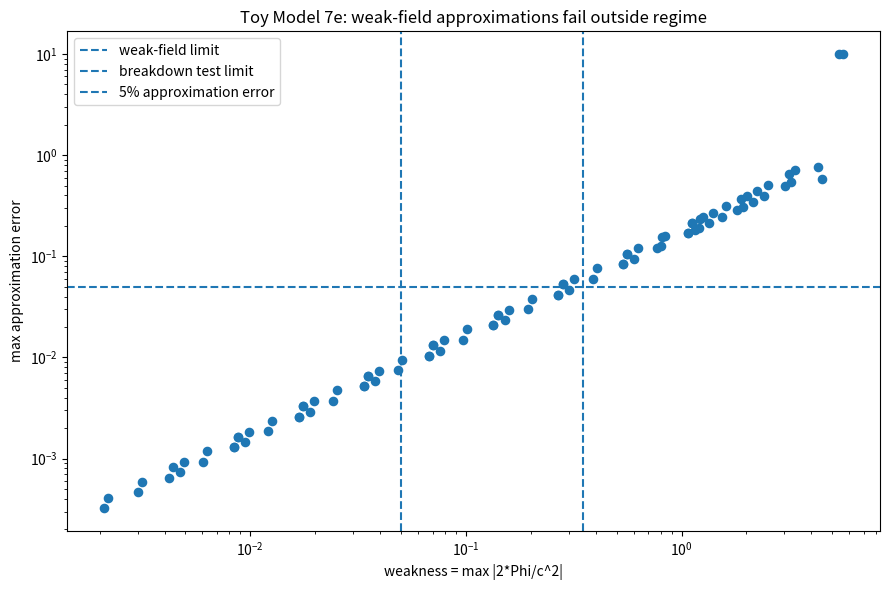
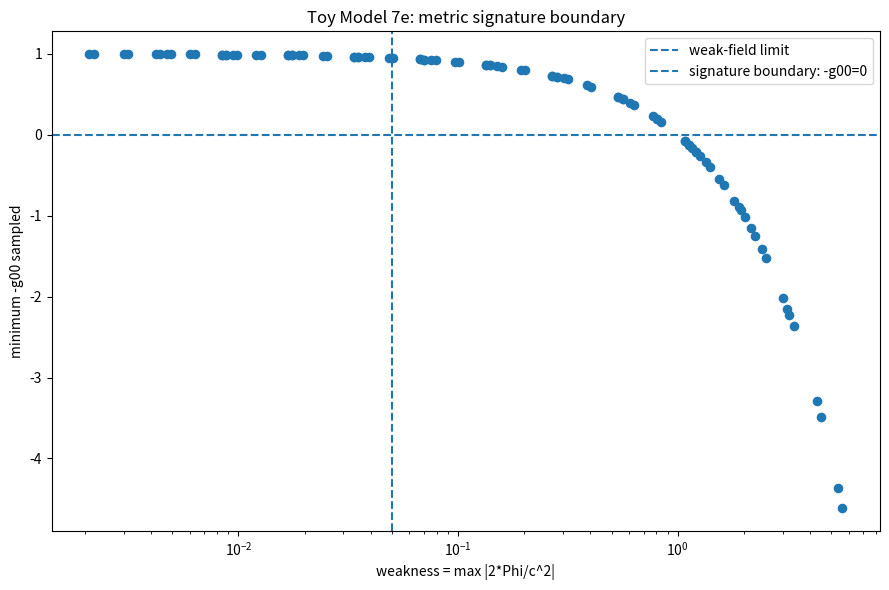
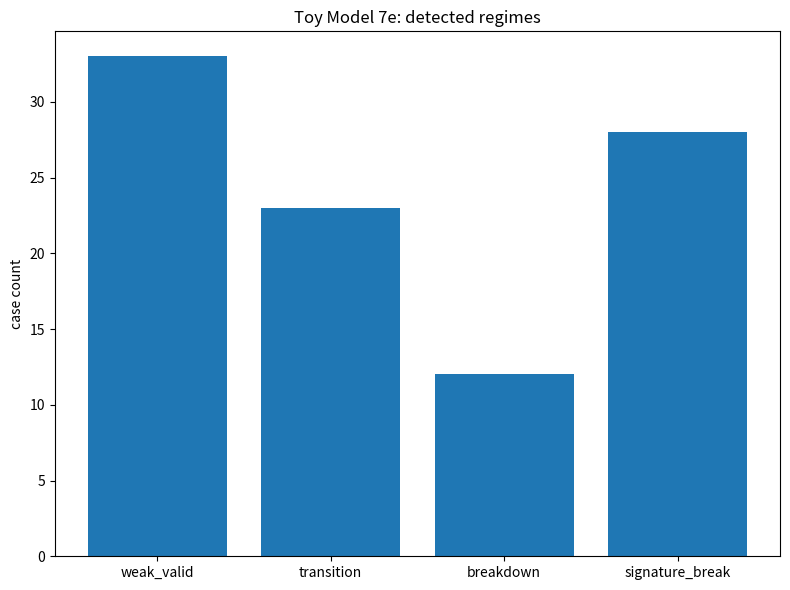
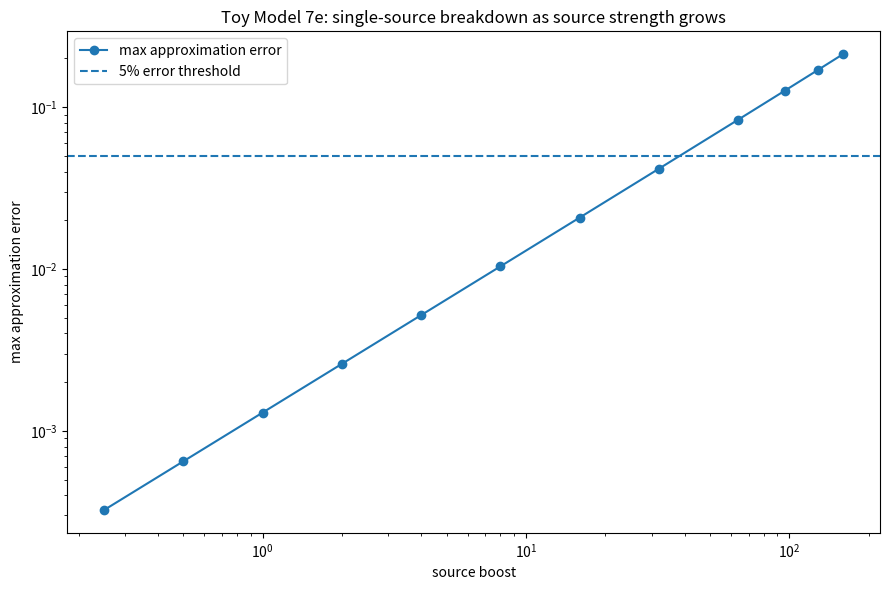
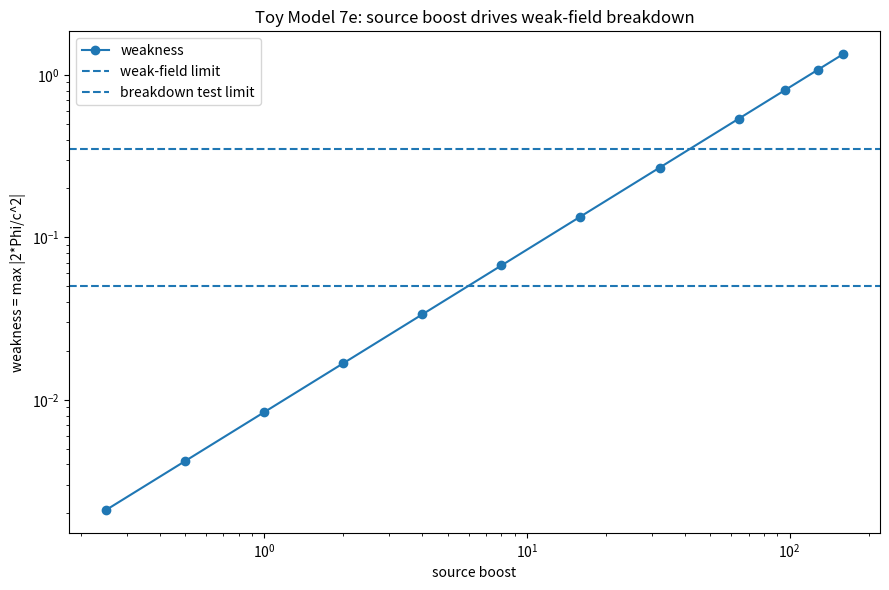

Write the Python code that produced these figures, in order.
import numpy as np
import matplotlib.pyplot as plt
import csv
import math

# ==============================================================
# TOY MODEL 7e: FAILURE / BREAKDOWN BOUNDARY TEST
# ==============================================================
#
# Formal:
#     epsilon = max |2*Phi/c^2|
#     g_00 = -(1 + 2*Phi/c^2)
#     weak-field regime requires epsilon << 1 and -g_00 > 0
#
#     d_tau/dt_exact = sqrt(1 + 2*Phi/c^2)
#     d_tau/dt_weak  = 1 + Phi/c^2
#
#     z_exact = sqrt((-g00_obs)/(-g00_emit)) - 1
#     z_weak  = (Phi_obs - Phi_emit)/c^2
#
#     Delta t_exact = (1/c) integral [sqrt(gii/(-g00)) - 1] dl
#     Delta t_weak  = -((1 + gamma_PPN)/c^3) integral Phi dl
#
# Microsoft/plain:
#     weakness = max(abs(2*phi/c^2))
#     g00 = -(1 + 2*phi/c^2)
#     weak_field_valid means weakness << 1 and -g00 > 0
#     clock_exact = sqrt(1 + 2*phi/c^2)
#     clock_weak = 1 + phi/c^2
#     redshift_weak = (phi_observer - phi_emitter)/c^2
#     delay_exact = integral((sqrt(gii/(-g00)) - 1)*dl/c)
#     delay_weak = -(1 + gamma_PPN)*integral(phi dl)/c^3
#
# Normal:
#     Toy 7a-7d tested the weak-field linearized bridge.
#     Toy 7e deliberately pushes the model outside the weak-field regime.
#     A successful failure test should show:
#         1. weak cases behave well,
#         2. strong/compact cases break the weak-field approximations,
#         3. very strong cases can break the metric signature itself.

EPS = 1e-12
GAMMA_PPN = 1.0
GAMMA_SOURCE = 1.0

BOOST_VALUES = [0.25, 0.5, 1, 2, 4, 8, 16, 32, 64, 96, 128, 160]
C_LIGHT_VALUES = [12.0, 10.0, 8.0, 6.0]
B_VALUES = [20.0, 35.0, 60.0]

X_MAX = 350.0
N_INTEGRAL = 5001

VALID_WEAKNESS_LIMIT = 0.05
BREAKDOWN_WEAKNESS_LIMIT = 0.35
ERROR_LIMIT = 0.05
SIGNATURE_MARGIN = 0.0

CASE_CSV = "toy_model_7e_failure_case_summary.csv"
DELAY_CSV = "toy_model_7e_failure_delay_samples.csv"
SUMMARY_CSV = "toy_model_7e_failure_summary.csv"

COEFFS = {
    4: (-0.371681415929, -0.371681415929, -0.300884955752, -0.300884955752),
    5: (-0.362416107383, -0.362416107383, -0.308724832215, -0.308724832215),
    6: (-0.314720812183, -0.314720812183, -0.274111675127, -0.274111675127),
    7: (-0.276679841897, -0.276679841897, -0.245059288538, -0.245059288538),
    8: (-0.258675078864, -0.258675078864, -0.233438485804, -0.233438485804),
}

SOURCE_LIBRARY = {
    "weak_r6": {"alpha": 2.0, "beta": 0.60, "radius": 6.0},
    "medium_r6": {"alpha": 4.0, "beta": 0.35, "radius": 6.0},
    "strong_r6": {"alpha": 8.0, "beta": 0.25, "radius": 6.0},
    "medium_r8": {"alpha": 4.0, "beta": 0.35, "radius": 8.0},
    "strong_r8": {"alpha": 8.0, "beta": 0.25, "radius": 8.0},
}

SOURCE_CONFIGS = [
    {
        "label": "single_strong",
        "sources": [
            {"source_type": "strong_r6", "position": (0.0, 0.0, 0.0)},
        ],
    },
    {
        "label": "four_source_cluster",
        "sources": [
            {"source_type": "strong_r6", "position": (-18.0, -16.0, 0.0)},
            {"source_type": "medium_r8", "position": (20.0, -12.0, 4.0)},
            {"source_type": "medium_r6", "position": (-8.0, 24.0, -5.0)},
            {"source_type": "weak_r6", "position": (24.0, 20.0, 5.0)},
        ],
    },
]


def delta_K_excess(alpha, beta, radius):
    r_int = int(radius)
    if r_int not in COEFFS:
        raise ValueError("radius must be one of 4, 5, 6, 7, 8")

    c_beta, c_inv_beta, c_ab, c_ba = COEFFS[r_int]

    return (
        c_beta * (math.sqrt(beta) - 1.0)
        + c_inv_beta * (1.0 / math.sqrt(beta) - 1.0)
        + c_ab * (math.sqrt(alpha / beta) - 1.0)
        + c_ba * (math.sqrt(beta / alpha) - 1.0)
    )


def mu_eff(alpha, beta, radius, gamma_source=1.0):
    return gamma_source * abs(delta_K_excess(alpha, beta, radius))


def softening_from_radius(radius):
    return max(1.8, radius / 3.0)


def build_sources(config, boost):
    sources = []

    for item in config["sources"]:
        base = SOURCE_LIBRARY[item["source_type"]]
        alpha = base["alpha"]
        beta = base["beta"]
        radius = base["radius"]
        dK = delta_K_excess(alpha, beta, radius)
        mu_base = mu_eff(alpha, beta, radius, GAMMA_SOURCE)
        soft = softening_from_radius(radius)

        sources.append({
            "source_type": item["source_type"],
            "alpha": alpha,
            "beta": beta,
            "radius": radius,
            "delta_K_excess": dK,
            "mu_eff_base": mu_base,
            "mu_eff": boost * mu_base,
            "softening": soft,
            "position": np.array(item["position"], dtype=float),
        })

    return sources


def phi_single(points, source):
    pos = source["position"]
    mu = source["mu_eff"]
    s = source["softening"]

    dx = points[:, 0] - pos[0]
    dy = points[:, 1] - pos[1]
    dz = points[:, 2] - pos[2]

    r2 = dx*dx + dy*dy + dz*dz
    return -mu / np.sqrt(r2 + s*s)


def phi_total(points, sources):
    total = np.zeros(len(points), dtype=float)
    for src in sources:
        total += phi_single(points, src)
    return total


def g00_minus(phi, c_light):
    # This is -g00 = 1 + 2*Phi/c^2.
    return 1.0 + 2.0*phi/(c_light*c_light)


def gii(phi, c_light, gamma_ppn):
    return 1.0 - 2.0*gamma_ppn*phi/(c_light*c_light)


def relative_error(exact, approx):
    return abs(exact - approx) / (abs(exact) + EPS)


def safe_sqrt(x):
    if x <= 0:
        return np.nan
    return math.sqrt(x)


def clock_and_redshift_errors(sources, c_light):
    observer = np.array([[180.0, 180.0, 180.0]], dtype=float)
    phi_obs = float(phi_total(observer, sources)[0])
    minus_g_obs = float(g00_minus(phi_obs, c_light))

    rows = []
    tau_errors = []
    redshift_errors = []
    signature_ok = minus_g_obs > 0

    for src in sources:
        # Emitter slightly outside the softened core.
        r_emit = max(1.6 * src["radius"], 2.2 * src["softening"])
        emit_point = src["position"] + np.array([r_emit, 0.0, 0.0])
        emit_point = emit_point.reshape(1, 3)

        phi_emit = float(phi_total(emit_point, sources)[0])
        minus_g_emit = float(g00_minus(phi_emit, c_light))
        signature_ok = signature_ok and (minus_g_emit > 0)

        tau_exact = safe_sqrt(minus_g_emit)
        tau_weak = 1.0 + phi_emit/(c_light*c_light)

        tau_err = np.nan
        if np.isfinite(tau_exact):
            tau_err = relative_error(tau_exact - 1.0, tau_weak - 1.0)
            tau_errors.append(tau_err)

        z_exact = np.nan
        z_weak = (phi_obs - phi_emit)/(c_light*c_light)
        z_err = np.nan

        if minus_g_emit > 0 and minus_g_obs > 0:
            z_exact = math.sqrt(minus_g_obs/minus_g_emit) - 1.0
            z_err = relative_error(z_exact, z_weak)
            redshift_errors.append(z_err)

        rows.append({
            "source_type": src["source_type"],
            "r_emit": r_emit,
            "phi_emit": phi_emit,
            "minus_g_emit": minus_g_emit,
            "tau_exact": tau_exact,
            "tau_weak": tau_weak,
            "tau_rel_error": tau_err,
            "phi_obs": phi_obs,
            "minus_g_obs": minus_g_obs,
            "redshift_exact": z_exact,
            "redshift_weak": z_weak,
            "redshift_rel_error": z_err,
        })

    max_tau_error = float(np.nanmax(tau_errors)) if tau_errors else np.inf
    max_redshift_error = float(np.nanmax(redshift_errors)) if redshift_errors else np.inf

    return {
        "signature_ok_clock_redshift": bool(signature_ok),
        "max_tau_error": max_tau_error,
        "max_redshift_error": max_redshift_error,
        "rows": rows,
    }


def delay_errors(sources, c_light, gamma_ppn):
    x = np.linspace(-X_MAX, X_MAX, N_INTEGRAL)
    rows = []
    errors = []
    signature_ok_all = True

    for b in B_VALUES:
        points = np.column_stack([
            x,
            np.full_like(x, b),
            np.zeros_like(x),
        ])

        phi = phi_total(points, sources)
        minus_g00 = g00_minus(phi, c_light)
        gii_val = gii(phi, c_light, gamma_ppn)

        signature_ok = bool(np.all(minus_g00 > 0) and np.all(gii_val > 0))
        signature_ok_all = signature_ok_all and signature_ok

        if not signature_ok:
            rows.append({
                "b": b,
                "delay_exact": np.nan,
                "delay_weak": np.nan,
                "delay_rel_error": np.inf,
                "path_signature_ok": 0,
                "min_minus_g00_path": float(np.min(minus_g00)),
            })
            errors.append(np.inf)
            continue

        integrand_exact = np.sqrt(gii_val/minus_g00) - 1.0
        delay_exact = np.trapezoid(integrand_exact, x) / c_light
        integral_phi = np.trapezoid(phi, x)
        delay_weak = -((1.0 + gamma_ppn)/(c_light**3))*integral_phi
        err = relative_error(delay_exact, delay_weak)
        errors.append(err)

        rows.append({
            "b": b,
            "delay_exact": float(delay_exact),
            "delay_weak": float(delay_weak),
            "delay_rel_error": float(err),
            "path_signature_ok": 1,
            "min_minus_g00_path": float(np.min(minus_g00)),
        })

    return {
        "signature_ok_delay": bool(signature_ok_all),
        "max_delay_error": float(np.nanmax(errors)) if errors else np.inf,
        "rows": rows,
    }


def weakness_diagnostic(sources, c_light):
    # Include exact source centers plus emitter/path-relevant sample points.
    points = []
    for src in sources:
        points.append(src["position"])
        r_emit = max(1.6 * src["radius"], 2.2 * src["softening"])
        points.append(src["position"] + np.array([r_emit, 0.0, 0.0]))

    points.append(np.array([180.0, 180.0, 180.0]))
    points = np.array(points, dtype=float)

    phi = phi_total(points, sources)
    weakness = float(np.max(np.abs(2.0*phi/(c_light*c_light))))
    min_minus_g00 = float(np.min(g00_minus(phi, c_light)))

    return weakness, min_minus_g00


def classify_regime(weakness, signature_ok):
    if not signature_ok:
        return "signature_break"
    if weakness < VALID_WEAKNESS_LIMIT:
        return "weak_valid"
    if weakness < BREAKDOWN_WEAKNESS_LIMIT:
        return "transition"
    return "breakdown"


def run_scan():
    case_rows = []
    delay_rows = []

    total = len(SOURCE_CONFIGS) * len(C_LIGHT_VALUES) * len(BOOST_VALUES)
    counter = 0

    for config in SOURCE_CONFIGS:
        for c_light in C_LIGHT_VALUES:
            for boost in BOOST_VALUES:
                counter += 1
                print("Running failure scan %d/%d: config=%s, c=%.1f, boost=%.2f" % (
                    counter, total, config["label"], c_light, boost
                ))

                sources = build_sources(config, boost)
                weakness, min_minus_g00_centers = weakness_diagnostic(sources, c_light)

                cr = clock_and_redshift_errors(sources, c_light)
                de = delay_errors(sources, c_light, GAMMA_PPN)

                signature_ok = (
                    min_minus_g00_centers > SIGNATURE_MARGIN
                    and cr["signature_ok_clock_redshift"]
                    and de["signature_ok_delay"]
                )

                max_approx_error = float(np.nanmax([
                    cr["max_tau_error"],
                    cr["max_redshift_error"],
                    de["max_delay_error"],
                ]))

                approximation_ok = bool(signature_ok and max_approx_error < ERROR_LIMIT)
                regime = classify_regime(weakness, signature_ok)

                # A successful failure test wants weak cases to stay valid,
                # and high-weakness cases to fail the weak-field approximation/signature checks.
                if regime == "weak_valid":
                    expected_behavior_pass = approximation_ok
                elif regime in ["breakdown", "signature_break"]:
                    expected_behavior_pass = not approximation_ok
                else:
                    # Transitional cases are diagnostics, not strict pass/fail.
                    expected_behavior_pass = True

                row = {
                    "config": config["label"],
                    "c_light": c_light,
                    "source_boost": boost,
                    "n_sources": len(sources),
                    "total_mu_eff": float(sum(src["mu_eff"] for src in sources)),
                    "weakness": weakness,
                    "min_minus_g00_centers": min_minus_g00_centers,
                    "signature_ok": int(signature_ok),
                    "max_tau_error": cr["max_tau_error"],
                    "max_redshift_error": cr["max_redshift_error"],
                    "max_delay_error": de["max_delay_error"],
                    "max_approximation_error": max_approx_error,
                    "approximation_ok": int(approximation_ok),
                    "regime": regime,
                    "expected_behavior_pass": int(expected_behavior_pass),
                }
                case_rows.append(row)

                for drow in de["rows"]:
                    delay_rows.append({
                        "config": config["label"],
                        "c_light": c_light,
                        "source_boost": boost,
                        "weakness": weakness,
                        "regime": regime,
                        **drow,
                    })

    return case_rows, delay_rows


def save_csv(filename, rows):
    if not rows:
        print("No rows to save:", filename)
        return

    keys = []
    for row in rows:
        for key in row.keys():
            if key not in keys:
                keys.append(key)

    with open(filename, "w", newline="") as f:
        writer = csv.DictWriter(f, fieldnames=keys, extrasaction="ignore")
        writer.writeheader()
        writer.writerows(rows)

    print("Saved CSV:", filename)


def make_plots(case_rows):
    weak = np.array([r["weakness"] for r in case_rows], dtype=float)
    err = np.array([r["max_approximation_error"] for r in case_rows], dtype=float)
    min_g = np.array([r["min_minus_g00_centers"] for r in case_rows], dtype=float)

    finite_err = np.where(np.isfinite(err), err, 10.0)

    plt.figure(figsize=(9, 6))
    plt.scatter(weak, finite_err, s=35)
    plt.axvline(VALID_WEAKNESS_LIMIT, linestyle="--", label="weak-field limit")
    plt.axvline(BREAKDOWN_WEAKNESS_LIMIT, linestyle="--", label="breakdown test limit")
    plt.axhline(ERROR_LIMIT, linestyle="--", label="5% approximation error")
    plt.xscale("log")
    plt.yscale("log")
    plt.xlabel("weakness = max |2*Phi/c^2|")
    plt.ylabel("max approximation error")
    plt.title("Toy Model 7e: weak-field approximations fail outside regime")
    plt.legend()
    plt.tight_layout()
    plt.savefig("toy_model_7e_error_vs_weakness.png", dpi=200)
    plt.show()

    plt.figure(figsize=(9, 6))
    plt.scatter(weak, min_g, s=35)
    plt.axvline(VALID_WEAKNESS_LIMIT, linestyle="--", label="weak-field limit")
    plt.axhline(0.0, linestyle="--", label="signature boundary: -g00=0")
    plt.xscale("log")
    plt.xlabel("weakness = max |2*Phi/c^2|")
    plt.ylabel("minimum -g00 sampled")
    plt.title("Toy Model 7e: metric signature boundary")
    plt.legend()
    plt.tight_layout()
    plt.savefig("toy_model_7e_signature_boundary.png", dpi=200)
    plt.show()

    regimes = [r["regime"] for r in case_rows]
    labels = ["weak_valid", "transition", "breakdown", "signature_break"]
    counts = [regimes.count(label) for label in labels]

    plt.figure(figsize=(8, 6))
    plt.bar(labels, counts)
    plt.ylabel("case count")
    plt.title("Toy Model 7e: detected regimes")
    plt.tight_layout()
    plt.savefig("toy_model_7e_regime_counts.png", dpi=200)
    plt.show()

    # Representative line plot for single strong source at c=12.
    subset = [r for r in case_rows if r["config"] == "single_strong" and abs(r["c_light"] - 12.0) < 1e-12]
    subset = sorted(subset, key=lambda row: row["source_boost"])

    boosts = [r["source_boost"] for r in subset]
    errors = [r["max_approximation_error"] if np.isfinite(r["max_approximation_error"]) else 10.0 for r in subset]
    weaknesses = [r["weakness"] for r in subset]

    plt.figure(figsize=(9, 6))
    plt.plot(boosts, errors, marker="o", label="max approximation error")
    plt.axhline(ERROR_LIMIT, linestyle="--", label="5% error threshold")
    plt.xscale("log")
    plt.yscale("log")
    plt.xlabel("source boost")
    plt.ylabel("max approximation error")
    plt.title("Toy Model 7e: single-source breakdown as source strength grows")
    plt.legend()
    plt.tight_layout()
    plt.savefig("toy_model_7e_single_source_breakdown.png", dpi=200)
    plt.show()

    plt.figure(figsize=(9, 6))
    plt.plot(boosts, weaknesses, marker="o", label="weakness")
    plt.axhline(VALID_WEAKNESS_LIMIT, linestyle="--", label="weak-field limit")
    plt.axhline(BREAKDOWN_WEAKNESS_LIMIT, linestyle="--", label="breakdown test limit")
    plt.xscale("log")
    plt.yscale("log")
    plt.xlabel("source boost")
    plt.ylabel("weakness = max |2*Phi/c^2|")
    plt.title("Toy Model 7e: source boost drives weak-field breakdown")
    plt.legend()
    plt.tight_layout()
    plt.savefig("toy_model_7e_boost_vs_weakness.png", dpi=200)
    plt.show()

    print("Saved plots:")
    print("toy_model_7e_error_vs_weakness.png")
    print("toy_model_7e_signature_boundary.png")
    print("toy_model_7e_regime_counts.png")
    print("toy_model_7e_single_source_breakdown.png")
    print("toy_model_7e_boost_vs_weakness.png")


def main():
    print("\n==============================================================")
    print("TOY MODEL 7e: FAILURE / BREAKDOWN BOUNDARY TEST")
    print("==============================================================")

    print("\nFormal:")
    print("    epsilon = max |2*Phi/c^2|")
    print("    weak-field regime requires epsilon << 1 and -g00 = 1 + 2*Phi/c^2 > 0")
    print("    compare exact metric effects against weak-field approximations")

    print("\nMicrosoft/plain:")
    print("    weakness = max(abs(2*phi/c^2))")
    print("    minus_g00 = 1 + 2*phi/c^2")
    print("    valid if weakness < 0.05 and minus_g00 > 0")
    print("    failure if approximations exceed 5% or metric signature breaks")

    print("\nNormal:")
    print("    We deliberately push the Toy 7 bridge outside its weak-field domain.")
    print("    A good result is not that everything passes; a good result is that the model knows where it fails.")
    print("==============================================================")

    case_rows, delay_rows = run_scan()

    save_csv(CASE_CSV, case_rows)
    save_csv(DELAY_CSV, delay_rows)

    weak_cases = [r for r in case_rows if r["regime"] == "weak_valid"]
    transition_cases = [r for r in case_rows if r["regime"] == "transition"]
    breakdown_cases = [r for r in case_rows if r["regime"] == "breakdown"]
    signature_break_cases = [r for r in case_rows if r["regime"] == "signature_break"]

    weak_valid_pass = sum(r["expected_behavior_pass"] for r in weak_cases)
    weak_valid_total = len(weak_cases)

    breakdown_detect_pass = sum(r["expected_behavior_pass"] for r in breakdown_cases + signature_break_cases)
    breakdown_detect_total = len(breakdown_cases) + len(signature_break_cases)

    overall_pass = sum(r["expected_behavior_pass"] for r in case_rows)
    overall_total = len(case_rows)

    max_weakness = float(max(r["weakness"] for r in case_rows))
    max_error_finite = float(max(
        r["max_approximation_error"] for r in case_rows
        if np.isfinite(r["max_approximation_error"])
    ))
    min_minus_g00 = float(min(r["min_minus_g00_centers"] for r in case_rows))

    first_failures = [
        r for r in case_rows
        if r["regime"] in ["breakdown", "signature_break"]
    ]
    first_failures = sorted(first_failures, key=lambda row: row["weakness"])
    first_failure = first_failures[0] if first_failures else None

    final = {
        "total_cases": len(case_rows),
        "weak_valid_cases": weak_valid_total,
        "transition_cases": len(transition_cases),
        "breakdown_cases": len(breakdown_cases),
        "signature_break_cases": len(signature_break_cases),
        "weak_valid_pass": weak_valid_pass,
        "breakdown_detect_pass": breakdown_detect_pass,
        "breakdown_detect_total": breakdown_detect_total,
        "overall_expected_behavior_pass": overall_pass,
        "overall_total": overall_total,
        "max_weakness": max_weakness,
        "max_finite_approximation_error": max_error_finite,
        "min_minus_g00_sampled": min_minus_g00,
        "first_failure_config": first_failure["config"] if first_failure else "none",
        "first_failure_c_light": first_failure["c_light"] if first_failure else np.nan,
        "first_failure_boost": first_failure["source_boost"] if first_failure else np.nan,
        "first_failure_weakness": first_failure["weakness"] if first_failure else np.nan,
        "first_failure_regime": first_failure["regime"] if first_failure else "none",
    }

    save_csv(SUMMARY_CSV, [final])

    print("\n==============================================================")
    print("FINAL TOY MODEL 7e SUMMARY")
    print("==============================================================")

    print("\nFormal:")
    print("    epsilon = max |2*Phi/c^2|")
    print("    weak-field bridge valid only when epsilon << 1")
    print("    g00 signature condition: 1 + 2*Phi/c^2 > 0")
    print("    weak approximations should fail as epsilon grows")

    print("\nMicrosoft/plain:")
    print("    weakness = max(abs(2*phi/c^2))")
    print("    weak_valid if weakness < 0.05")
    print("    breakdown if weakness >= 0.35 or minus_g00 <= 0")
    print("    failure_detected if exact-vs-weak error > 5% or signature breaks")

    print("\nNormal:")
    print("    This is a controlled failure test. We want the model to behave well in-domain")
    print("    and visibly fail outside the weak-field regime.")

    print("\nCases:")
    print("    total cases =", len(case_rows))
    print("    weak_valid cases =", weak_valid_total)
    print("    transition cases =", len(transition_cases))
    print("    breakdown cases =", len(breakdown_cases))
    print("    signature_break cases =", len(signature_break_cases))

    print("\nExpected behavior:")
    print("    weak_valid pass = %d/%d" % (weak_valid_pass, weak_valid_total))
    print("    breakdown detected = %d/%d" % (breakdown_detect_pass, breakdown_detect_total))
    print("    overall expected behavior = %d/%d" % (overall_pass, overall_total))

    print("\nExtremes:")
    print("    max weakness =", max_weakness)
    print("    max finite approximation error =", max_error_finite)
    print("    min sampled -g00 =", min_minus_g00)

    if first_failure is not None:
        print("\nFirst detected breakdown/signature case:")
        print("    config =", first_failure["config"])
        print("    c_light =", first_failure["c_light"])
        print("    source_boost =", first_failure["source_boost"])
        print("    weakness =", first_failure["weakness"])
        print("    regime =", first_failure["regime"])
        print("    max approximation error =", first_failure["max_approximation_error"])

    weak_pass = (weak_valid_total > 0 and weak_valid_pass == weak_valid_total)
    fail_pass = (breakdown_detect_total > 0 and breakdown_detect_pass == breakdown_detect_total)
    signature_boundary_seen = len(signature_break_cases) > 0

    print("\nWEAK-REGIME BEHAVIOR:", "PASS" if weak_pass else "CHECK")
    print("BREAKDOWN DETECTION:", "PASS" if fail_pass else "CHECK")
    print("SIGNATURE BOUNDARY DETECTED:", "PASS" if signature_boundary_seen else "CHECK")

    if weak_pass and fail_pass and signature_boundary_seen:
        print("\nRESULT: PASS")
        print("Toy Model 7e successfully identifies the failure boundary of the weak-field bridge:")
        print("in-domain cases work, strong-field cases break approximations, and extreme cases break metric signature.")
    else:
        print("\nRESULT: MIXED")
        print("Inspect CHECK diagnostics and thresholds.")

    print("==============================================================")

    make_plots(case_rows)


if __name__ == "__main__":
    main()
